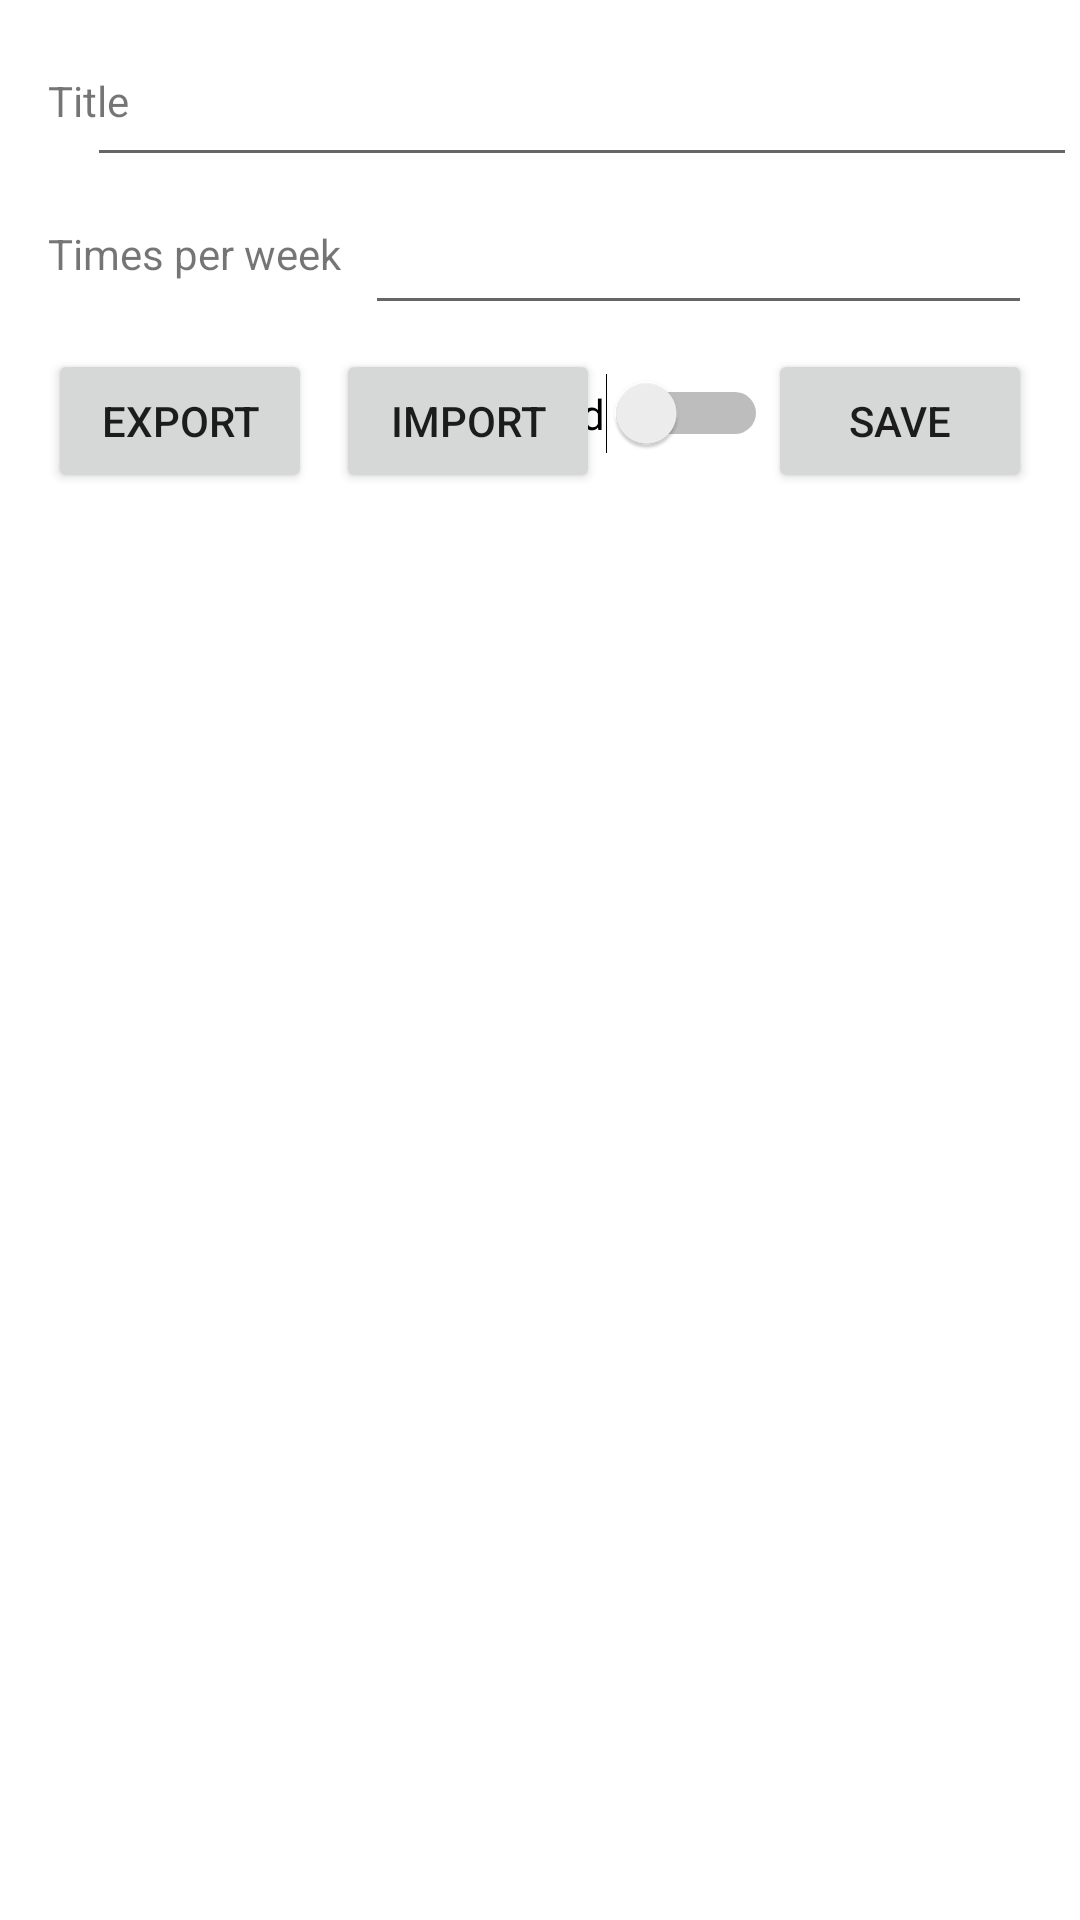

Write the Android layout XML for this screen, with the resource values it uses.
<!-- AndroidManifest.xml: application theme AppTheme -->
<!-- res/layout/create_habit.xml -->
<?xml version="1.0" encoding="utf-8"?>
<android.support.constraint.ConstraintLayout xmlns:android="http://schemas.android.com/apk/res/android"
    xmlns:app="http://schemas.android.com/apk/res-auto"
    android:layout_width="match_parent"
    android:layout_height="match_parent">

    <TextView
        android:id="@+id/habit_title_label"
        android:layout_width="wrap_content"
        android:layout_height="wrap_content"
        android:layout_marginStart="16dp"
        android:layout_marginTop="24dp"
        android:labelFor="@+id/habit_title_input"
        android:text="@string/title"
        app:layout_constraintStart_toStartOf="parent"
        app:layout_constraintTop_toTopOf="parent" />


    <AutoCompleteTextView
        android:id="@+id/habit_title_input"
        android:layout_width="330dp"
        android:layout_height="43dp"
        android:layout_marginEnd="16dp"
        android:layout_marginStart="8dp"
        android:layout_marginTop="16dp"
        app:layout_constraintEnd_toEndOf="parent"
        app:layout_constraintHorizontal_bias="0.6"
        app:layout_constraintStart_toEndOf="@+id/habit_title_label"
        app:layout_constraintTop_toTopOf="parent" />

    <TextView
        android:id="@+id/habit_frequency_label"
        android:layout_width="wrap_content"
        android:layout_height="wrap_content"
        android:layout_marginStart="16dp"
        android:layout_marginTop="16dp"
        android:labelFor="@+id/habit_frequency_input"
        android:text="@string/times_per_week"
        app:layout_constraintStart_toStartOf="parent"
        app:layout_constraintTop_toBottomOf="@+id/habit_title_input" />

    <EditText
        android:id="@+id/habit_frequency_input"
        android:layout_width="0dp"
        android:layout_height="wrap_content"
        android:layout_marginEnd="16dp"
        android:layout_marginStart="8dp"
        android:layout_marginTop="8dp"
        android:autofillHints="7,5,3,2,1"
        android:ems="10"
        android:inputType="number"
        app:layout_constraintEnd_toEndOf="parent"
        app:layout_constraintStart_toEndOf="@+id/habit_frequency_label"
        app:layout_constraintTop_toBottomOf="@+id/habit_title_input" />

    <Button
        android:id="@+id/habit_create_button"
        android:layout_width="wrap_content"
        android:layout_height="wrap_content"
        android:layout_marginEnd="16dp"
        android:layout_marginTop="8dp"
        android:text="@string/save"
        app:layout_constraintEnd_toEndOf="parent"
        app:layout_constraintTop_toBottomOf="@+id/habit_frequency_input" />

    <android.support.v7.widget.RecyclerView
        android:id="@+id/event_list_recycler_view"
        android:layout_width="0dp"
        android:layout_height="wrap_content"
        android:layout_marginTop="8dp"
        android:scrollbars="vertical"
        app:layout_constraintEnd_toEndOf="parent"
        app:layout_constraintHorizontal_bias="0.0"
        app:layout_constraintStart_toStartOf="parent"
        app:layout_constraintTop_toBottomOf="@+id/habit_create_button" />

    <Switch
        android:id="@+id/habit_archive_switch"
        android:layout_width="wrap_content"
        android:layout_height="wrap_content"
        android:layout_marginBottom="8dp"
        android:layout_marginTop="8dp"
        android:checked="false"
        android:text="@string/archived"
        app:layout_constraintBottom_toTopOf="@+id/event_list_recycler_view"
        app:layout_constraintEnd_toStartOf="@+id/habit_create_button"
        app:layout_constraintTop_toBottomOf="@+id/habit_frequency_input"
        app:layout_constraintVertical_bias="0.38" />

    <Button
        android:id="@+id/import_button"
        android:layout_width="wrap_content"
        android:layout_height="wrap_content"
        android:layout_marginStart="8dp"
        android:layout_marginTop="8dp"
        android:text="@string/imported"
        app:layout_constraintStart_toEndOf="@+id/export_button"
        app:layout_constraintTop_toBottomOf="@+id/habit_frequency_input" />

    <Button
        android:id="@+id/export_button"
        android:layout_width="wrap_content"
        android:layout_height="wrap_content"
        android:layout_marginStart="16dp"
        android:layout_marginTop="8dp"
        android:text="@string/exported"
        app:layout_constraintStart_toStartOf="parent"
        app:layout_constraintTop_toBottomOf="@+id/habit_frequency_input" />

</android.support.constraint.ConstraintLayout>
<!-- resources referenced by this layout -->
<resources>
  <string name="archived">Archived</string>
  <string name="exported">Export</string>
  <string name="imported">Import</string>
  <string name="save">Save</string>
  <string name="times_per_week">Times per week</string>
  <string name="title">Title</string>
</resources>
